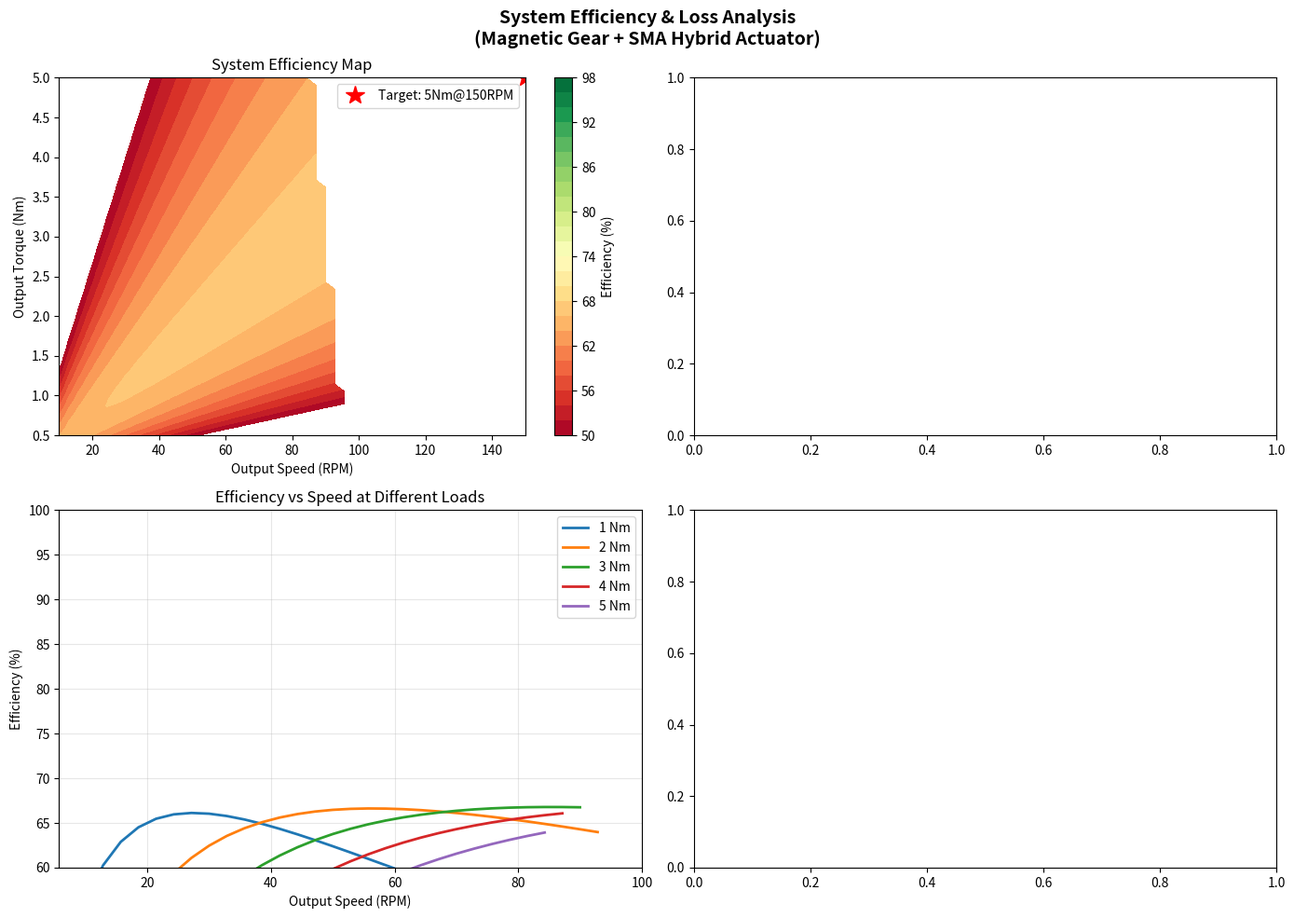

This figure's Python source:
"""
=============================================================================
SCRIPT 6: SYSTEM EFFICIENCY & LOSS ANALYSIS
=============================================================================
Purpose: Complete efficiency analysis of the hybrid actuator system.
         Maps all losses from electrical input to mechanical output.

Loss Sources:
1. BLDC Motor: Copper (I²R), Iron (eddy+hysteresis), Mechanical friction
2. Magnetic Gear: Eddy current in magnets, Iron loss in modulation ring
3. SMA System: Joule heating (useful!), Convection loss
4. Bearings & Mechanical: Friction in support bearings
=============================================================================
"""

import numpy as np
import matplotlib.pyplot as plt

# ============================================================
# OPERATING POINTS TO ANALYZE
# ============================================================
# Sweep across the operating range

speed_out = np.linspace(10, 150, 50)   # Output speed (RPM)
torque_out = np.linspace(0.5, 5.0, 50) # Output torque (Nm)

# Create meshgrid for efficiency map
SPEED, TORQUE = np.meshgrid(speed_out, torque_out)

# Gear parameters
G = 4.25  # Gear ratio
eta_gear = 0.95  # Magnetic gear base efficiency

# Motor parameters  
Kt = 0.55
Ke = 0.55
R_phase = 1.2
V_supply = 24.0

# ============================================================
# LOSS CALCULATIONS AT EACH OPERATING POINT
# ============================================================

# Motor speed (before gear reduction)
SPEED_MOTOR = SPEED * G  # RPM
OMEGA_MOTOR = SPEED_MOTOR * 2 * np.pi / 60  # rad/s

# Required motor torque (before gear multiplication)
TORQUE_MOTOR = TORQUE / (G * eta_gear)

# Motor current
CURRENT = TORQUE_MOTOR / Kt

# Check if operating point is achievable
V_required = Ke * OMEGA_MOTOR + CURRENT * R_phase
achievable = (V_required <= V_supply) & (CURRENT <= 8.0) & (CURRENT > 0)

# === MOTOR LOSSES ===
P_copper = 3 * CURRENT**2 * R_phase  # 3-phase copper loss
P_iron = 0.002 * OMEGA_MOTOR**2       # Iron core loss
P_friction_motor = 0.005 * OMEGA_MOTOR # Bearing friction

# === MAGNETIC GEAR LOSSES ===
# Eddy current losses in permanent magnets (proportional to speed²)
P_eddy_magnets = 0.001 * OMEGA_MOTOR**2

# Iron losses in modulation ring
P_iron_modring = 0.0015 * OMEGA_MOTOR**2

# === BEARING LOSSES ===
OMEGA_OUT = SPEED * 2 * np.pi / 60
P_bearings = 0.003 * OMEGA_OUT * TORQUE  # Speed × torque dependent

# === TOTAL LOSSES ===
P_loss_total = P_copper + P_iron + P_friction_motor + P_eddy_magnets + P_iron_modring + P_bearings

# === POWER CALCULATIONS ===
P_mech_out = TORQUE * OMEGA_OUT          # Mechanical output power
P_elec_in = P_mech_out + P_loss_total     # Electrical input power

# System efficiency
ETA = np.where(achievable & (P_elec_in > 0), P_mech_out / P_elec_in * 100, 0)
ETA = np.where(ETA > 0, ETA, np.nan)  # Replace invalid with NaN

# ============================================================
# KEY OPERATING POINTS
# ============================================================
print("=" * 70)
print("SYSTEM EFFICIENCY ANALYSIS")
print("=" * 70)

# Target operating point
idx_speed = np.argmin(np.abs(speed_out - 150))
idx_torque = np.argmin(np.abs(torque_out - 5.0))

if achievable[idx_torque, idx_speed]:
    print(f"\n--- TARGET OPERATING POINT (5 Nm @ 60 RPM) ---")
    print(f"Output Power:        {P_mech_out[idx_torque, idx_speed]:.1f} W")
    print(f"Input Power:         {P_elec_in[idx_torque, idx_speed]:.1f} W")
    print(f"System Efficiency:   {ETA[idx_torque, idx_speed]:.1f}%")
    print(f"\nLoss Breakdown:")
    print(f"  Copper (I²R):      {P_copper[idx_torque, idx_speed]:.2f} W")
    print(f"  Iron (motor):      {P_iron[idx_torque, idx_speed]:.2f} W")
    print(f"  Motor friction:    {P_friction_motor[idx_torque, idx_speed]:.2f} W")
    print(f"  Eddy (magnets):    {P_eddy_magnets[idx_torque, idx_speed]:.2f} W")
    print(f"  Iron (mod ring):   {P_iron_modring[idx_torque, idx_speed]:.2f} W")
    print(f"  Bearings:          {P_bearings[idx_torque, idx_speed]:.2f} W")
    print(f"  TOTAL LOSSES:      {P_loss_total[idx_torque, idx_speed]:.2f} W")

# Peak efficiency point
valid_eta = np.where(np.isnan(ETA), 0, ETA)
peak_idx = np.unravel_index(np.argmax(valid_eta), ETA.shape)
print(f"\n--- PEAK EFFICIENCY POINT ---")
print(f"Speed:               {speed_out[peak_idx[1]]:.0f} RPM")
print(f"Torque:              {torque_out[peak_idx[0]]:.1f} Nm")
print(f"Efficiency:          {ETA[peak_idx]:.1f}%")

# ============================================================
# LOSS BREAKDOWN AT DIFFERENT OPERATING POINTS
# ============================================================
operating_points = [
    ("Low Load", 50, 1.0),
    ("Mid Load", 100, 3.0),
    ("Full Load", 150, 5.0),
]

print(f"\n{'='*70}")
print(f"{'Point':<12} {'Speed':<8} {'Torque':<8} {'P_out':<8} {'P_in':<8} {'η':<8} {'Losses':<8}")
print(f"{'':<12} {'RPM':<8} {'Nm':<8} {'W':<8} {'W':<8} {'%':<8} {'W':<8}")
print(f"{'-'*70}")

for name, spd, trq in operating_points:
    si = np.argmin(np.abs(speed_out - spd))
    ti = np.argmin(np.abs(torque_out - trq))
    if achievable[ti, si]:
        print(f"{name:<12} {speed_out[si]:<8.0f} {torque_out[ti]:<8.1f} "
              f"{P_mech_out[ti,si]:<8.1f} {P_elec_in[ti,si]:<8.1f} "
              f"{ETA[ti,si]:<8.1f} {P_loss_total[ti,si]:<8.2f}")

# ============================================================
# PLOTTING
# ============================================================
fig, axes = plt.subplots(2, 2, figsize=(14, 10))
fig.suptitle('System Efficiency & Loss Analysis\n(Magnetic Gear + SMA Hybrid Actuator)',
             fontsize=14, fontweight='bold')

# Plot 1: Efficiency Map (Contour)
ax1 = axes[0, 0]
levels = np.arange(50, 100, 2)
cs = ax1.contourf(SPEED, TORQUE, ETA, levels=levels, cmap='RdYlGn')
ax1.contour(SPEED, TORQUE, ETA, levels=[80, 85, 90, 92, 94], colors='black',
            linewidths=0.5, linestyles='--')
plt.colorbar(cs, ax=ax1, label='Efficiency (%)')
ax1.plot(150, 5.0, 'r*', markersize=15, label='Target: 5Nm@150RPM')
ax1.set_xlabel('Output Speed (RPM)')
ax1.set_ylabel('Output Torque (Nm)')
ax1.set_title('System Efficiency Map')
ax1.legend()

# Plot 2: Loss Breakdown Pie Chart (at target operating point)
ax2 = axes[0, 1]
if achievable[idx_torque, idx_speed]:
    losses = [
        P_copper[idx_torque, idx_speed],
        P_iron[idx_torque, idx_speed],
        P_friction_motor[idx_torque, idx_speed],
        P_eddy_magnets[idx_torque, idx_speed],
        P_iron_modring[idx_torque, idx_speed],
        P_bearings[idx_torque, idx_speed]
    ]
    labels = ['Copper (I²R)', 'Iron (motor)', 'Motor friction',
              'Eddy (magnets)', 'Iron (mod ring)', 'Bearings']
    colors = ['#e74c3c', '#e67e22', '#f1c40f', '#3498db', '#2980b9', '#95a5a6']
    
    # Filter out zero/tiny losses for cleaner pie
    threshold = 0.01
    filtered = [(l, lab, c) for l, lab, c in zip(losses, labels, colors) if l > threshold]
    if filtered:
        f_losses, f_labels, f_colors = zip(*filtered)
        ax2.pie(f_losses, labels=f_labels, colors=f_colors, autopct='%1.1f%%',
                startangle=90, textprops={'fontsize': 9})
    ax2.set_title(f'Loss Breakdown @ 5Nm, 150RPM\n(Total: {sum(losses):.1f}W)')

# Plot 3: Efficiency vs Speed (at different torques)
ax3 = axes[1, 0]
torques_to_plot = [1.0, 2.0, 3.0, 4.0, 5.0]
for trq in torques_to_plot:
    ti = np.argmin(np.abs(torque_out - trq))
    eta_line = ETA[ti, :]
    valid = ~np.isnan(eta_line)
    if np.any(valid):
        ax3.plot(speed_out[valid], eta_line[valid], linewidth=2, label=f'{trq:.0f} Nm')
ax3.set_xlabel('Output Speed (RPM)')
ax3.set_ylabel('Efficiency (%)')
ax3.set_title('Efficiency vs Speed at Different Loads')
ax3.legend()
ax3.grid(True, alpha=0.3)
ax3.set_ylim(60, 100)

# Plot 4: Power Flow Sankey-style (simplified bar chart)
ax4 = axes[1, 1]
if achievable[idx_torque, idx_speed]:
    p_out = P_mech_out[idx_torque, idx_speed]
    p_in = P_elec_in[idx_torque, idx_speed]
    
    categories = ['Electrical\nInput', 'Mechanical\nOutput', 'Copper\nLoss', 
                  'Iron\nLoss', 'Gear\nLoss', 'Bearing\nLoss']
    values = [p_in, p_out, 
              P_copper[idx_torque, idx_speed],
              P_iron[idx_torque, idx_speed] + P_iron_modring[idx_torque, idx_speed],
              P_eddy_magnets[idx_torque, idx_speed],
              P_bearings[idx_torque, idx_speed] + P_friction_motor[idx_torque, idx_speed]]
    colors_bar = ['#3498db', '#27ae60', '#e74c3c', '#e67e22', '#9b59b6', '#95a5a6']
    
    bars = ax4.barh(categories, values, color=colors_bar, edgecolor='black', linewidth=0.5)
    ax4.set_xlabel('Power (W)')
    ax4.set_title('Power Flow @ Target Operating Point')
    
    for bar, val in zip(bars, values):
        ax4.text(bar.get_width() + 0.2, bar.get_y() + bar.get_height()/2,
                f'{val:.1f}W', va='center', fontsize=9)
    ax4.grid(True, alpha=0.3, axis='x')

plt.tight_layout()
plt.savefig('06_efficiency_analysis.png',
            dpi=150, bbox_inches='tight')
plt.close()
print("\n✅ Plot saved: 06_efficiency_analysis.png")
